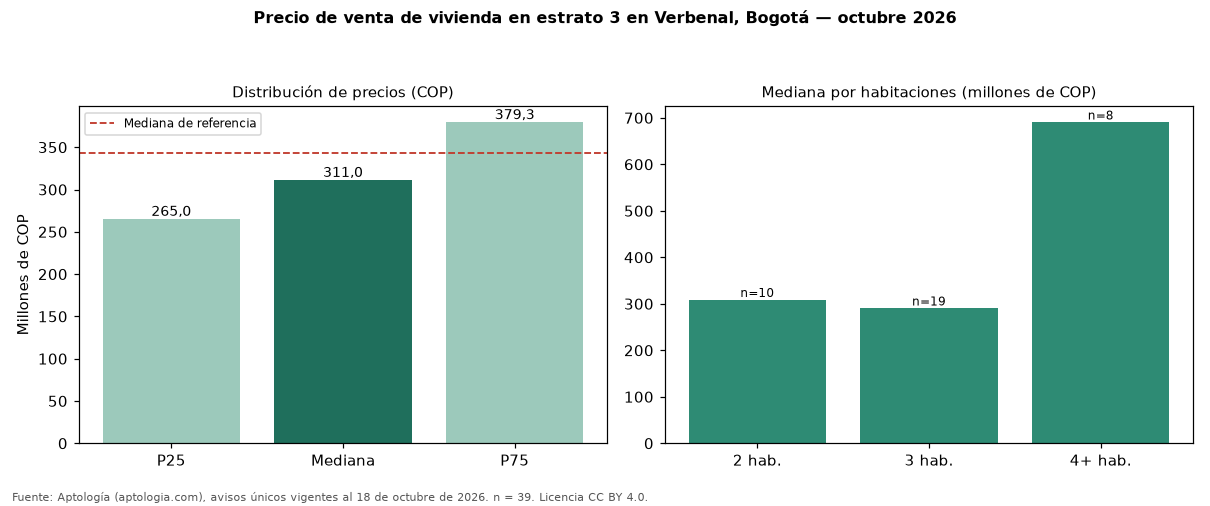

Source data for this figure (header and first rows):
seccion, metrica, valor_cop, n
precio, p25, 265000000, 39
precio, mediana, 311000000, 39
precio, p75, 379267875, 39
cop_por_m2, p25, 4825120, 39
cop_por_m2, mediana, 5370411, 39
cop_por_m2, p75, 6054359, 39
area, area_mediana_m2, 55.0, 39
habitaciones, 2, 308340000, 10
habitaciones, 3, 290000000, 19
habitaciones, 4+, 690000000, 8
administracion, mediana, 234000, 31
estrato, moda, 3, 
parqueadero, porcentaje_con_parqueadero, 46.2, 39
referencia, mediana_referencia, 343500000, 54
referencia, mediana_cop_por_m2_referencia, 5510417, 54
